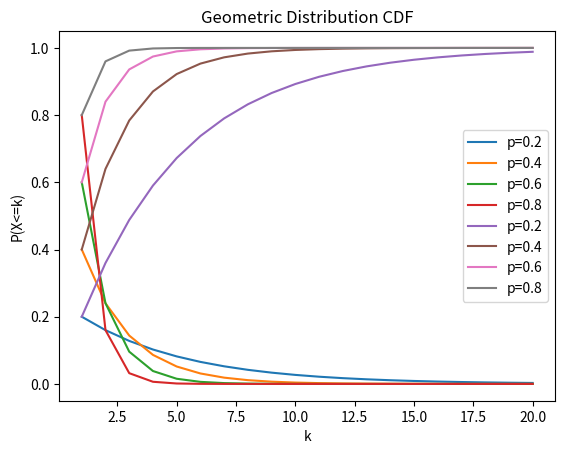

The script that saved this image:
import numpy as np
import matplotlib.pyplot as plt

class GeometricDistribution:
    def __init__(self, p, size=100):
        self.p = p
        self.size = size

    def pmf(self, k):
        return (1 - self.p)**(k - 1) * self.p

    def cdf(self, k):
        return 1 - (1 - self.p)**k

p_values = [0.2, 0.4, 0.6, 0.8]
k = np.arange(1, 21)

# Plot PDFs
for p in p_values:
    gd = GeometricDistribution(p=p)
    plt.plot(k, gd.pmf(k), label=f'p={p}')

plt.title('Geometric Distribution PMF')
plt.xlabel('k')
plt.ylabel('P(X=k)')
plt.legend()
plt.show()

# Plot CDFs
for p in p_values:
    gd = GeometricDistribution(p=p)
    plt.plot(k, gd.cdf(k), label=f'p={p}')

plt.title('Geometric Distribution CDF')
plt.xlabel('k')
plt.ylabel('P(X<=k)')
plt.legend()
plt.show()
